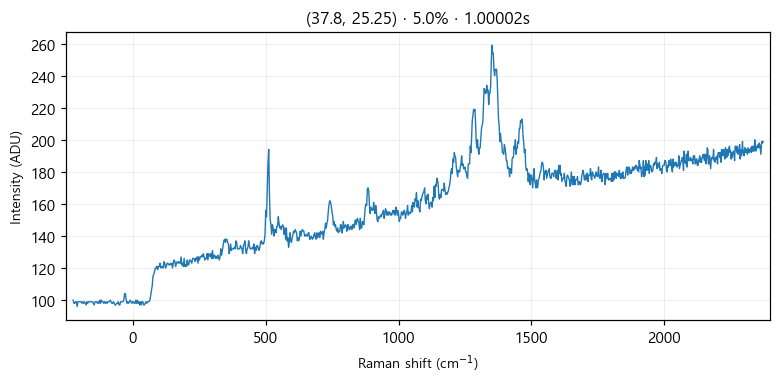

Values plotted in this chart, from the file beside it:
# laser_power_pct, 5.0
# exposure_time, 1
# laser_nm, 532
# mode, single
pixel_index, raman_shift_cm-1, wavelength_nm, intensity
0, -225.3, 525.7, 100.0
1, -222.2, 525.8, 98.0
2, -219.2, 525.9, 98.0
3, -216.1, 526, 99.0
4, -213, 526.1, 99.0
5, -210, 526.1, 96.0
6, -206.9, 526.2, 99.0
7, -203.8, 526.3, 99.0
8, -200.8, 526.4, 99.0
9, -197.7, 526.5, 99.0
10, -194.7, 526.6, 99.0
11, -191.6, 526.7, 98.0
12, -188.6, 526.7, 99.0
13, -185.5, 526.8, 98.0
14, -182.4, 526.9, 99.0
15, -179.4, 527, 98.0
16, -176.3, 527.1, 97.0
17, -173.3, 527.2, 99.0
18, -170.2, 527.2, 98.0
19, -167.2, 527.3, 99.0
20, -164.2, 527.4, 99.0
21, -161.1, 527.5, 99.0
22, -158.1, 527.6, 99.0
23, -155, 527.7, 99.0
24, -152, 527.8, 99.0
25, -148.9, 527.8, 98.0
26, -145.9, 527.9, 97.0
27, -142.9, 528, 99.0
28, -139.8, 528.1, 99.0
29, -136.8, 528.2, 99.0
30, -133.8, 528.3, 98.0
31, -130.7, 528.3, 99.0
32, -127.7, 528.4, 98.0
33, -124.7, 528.5, 100.0
34, -121.6, 528.6, 98.0
35, -118.6, 528.7, 100.0
36, -115.6, 528.8, 99.0
37, -112.6, 528.9, 99.0
38, -109.5, 528.9, 98.0
39, -106.5, 529, 99.0
40, -103.5, 529.1, 98.0
41, -100.5, 529.2, 99.0
42, -97.44, 529.3, 98.0
43, -94.42, 529.4, 99.0
44, -91.41, 529.4, 99.0
45, -88.39, 529.5, 99.0
46, -85.38, 529.6, 100.0
47, -82.36, 529.7, 99.0
48, -79.35, 529.8, 98.0
49, -76.34, 529.9, 98.0
50, -73.33, 530, 99.0
51, -70.32, 530, 98.0
52, -67.31, 530.1, 97.0
53, -64.3, 530.2, 97.0
54, -61.3, 530.3, 98.0
55, -58.29, 530.4, 98.0
... 968 more rows
